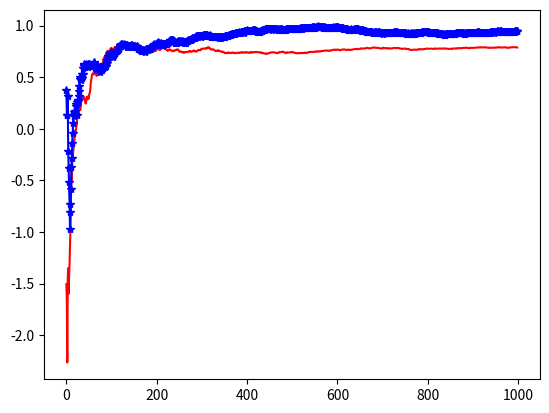

The script that saved this image:
# [redacted]

import random
import numpy as np
from random import sample
import matplotlib
import matplotlib.pyplot as plt


class kArmBandit:
    def __init__(self):
        self.action_values = np.random.normal(0,1,10)
        self.k = 10
        self.epsilon = 0.1

    def bandit(self,chosenAction):
        return np.random.normal(self.action_values[chosenAction],1,1)[0]

    def mab_greedy(self):
        ##choose the action which has max
        q_a = np.repeat(0.0,self.k)

        n_a = np.repeat(0.0,self.k)
        num_times_optimal_action_chosen =0
        expected_reward_per_step = []
        expected_optimality_per_step = []

        total_reward = 0.0

        for i in range(1,1000):
            chosen_action = np.argmax(q_a)
            reward = self.bandit(chosen_action)
            total_reward = total_reward+reward
            expected_reward_per_step.append(total_reward/i)
            is_optimal_action_chosen = 1 if chosen_action == np.argmax(self.action_values) else 0
            num_times_optimal_action_chosen = num_times_optimal_action_chosen +is_optimal_action_chosen
            expected_optimality_per_step.append(num_times_optimal_action_chosen/i)

            ##update q_a and n_a
            n_a[chosen_action] = n_a[chosen_action] +1
            q_a[chosen_action] = q_a[chosen_action] + (1/n_a[chosen_action])*(reward - q_a[chosen_action])


        return expected_reward_per_step,expected_optimality_per_step,(total_reward/1000)


    def mab_greedy_epsilon(self):
        ##choose the action which has max
        q_a = np.repeat(0.0, self.k)

        n_a = np.repeat(0.0, self.k)
        num_times_optimal_action_chosen = 0
        expected_reward_per_step = []
        expected_optimality_per_step = []

        total_reward = 0.0

        for i in range(1, 1000):

            chosen_action = np.argmax(q_a) if np.random.uniform(0,1,1)>self.epsilon else sample(range(0,10),1)
            reward = self.bandit(chosen_action)
            total_reward = total_reward + reward
            expected_reward_per_step.append(total_reward / i)
            is_optimal_action_chosen = 1 if chosen_action == np.argmax(self.action_values) else 0
            num_times_optimal_action_chosen = num_times_optimal_action_chosen + is_optimal_action_chosen
            expected_optimality_per_step.append(num_times_optimal_action_chosen / i)

            ##update q_a and n_a
            n_a[chosen_action] = n_a[chosen_action] + 1
            q_a[chosen_action] = q_a[chosen_action] + (1 / n_a[chosen_action]) * (reward - q_a[chosen_action])
        print(expected_reward_per_step)
        return expected_reward_per_step, expected_optimality_per_step, (total_reward / 1000)


if __name__ == '__main__':
    band_1 = kArmBandit()
    print(band_1.action_values)
    rps,ops,avg = band_1.mab_greedy()
    rps_,ops_,avg_ = band_1.mab_greedy_epsilon()
    print(rps)
    print(rps_)

    plt.plot(rps,'r-')
    plt.plot(rps_,'b*-')

    plt.show()
    print(avg)
    print(avg_)

